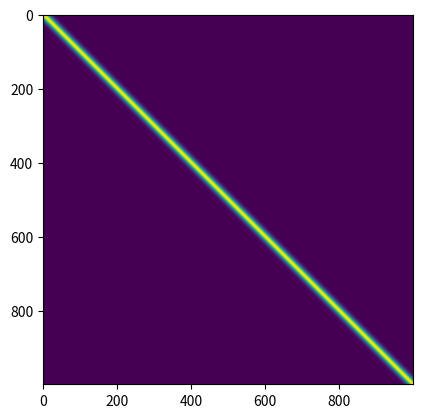
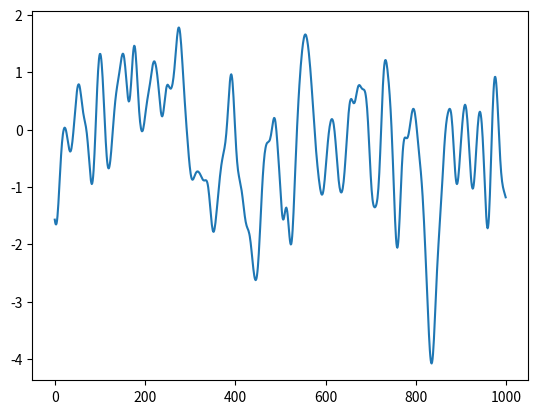

The matplotlib source for these figures, in order:
#!/usr/bin/env python3
# -*- coding: utf-8 -*-
"""
Created on Thu Oct  9 09:53:46 2025

[redacted]
"""

import numpy as np
from scipy.linalg import toeplitz
import matplotlib.pyplot as plt
import time
plt.ion()

ndata = 1000
N = np.zeros([ndata, ndata])

# we'll decrease that N_ij = exp(-0.5*(i-j)^2/width^2)
width = 10
Nvec = np.exp(-0.5*(np.arange(ndata))**2 / width **2)

white = 0.001
#N = toeplitz(Nvec) + np.eye(ndata)*white**2

# let's be even more efficient
Nvec[0] = Nvec[0] + white**2
N = toeplitz(Nvec)

plt.figure(1)
plt.clf()
plt.imshow(N)
plt.show()
# since symmetric need to use eigh (runs twice as fats and has better answers)
e, v = np.linalg.eigh(N)
# some e are negative due to roundoff so set to zero
e[e<0] = 0


d_uncorr = np.sqrt(e)*np.random.randn(len(e)) # this uncorrelated noisy data
d = v@d_uncorr

plt.figure(2)
plt.clf()
#plt.plot(d)
#plt.show()

xvec = np.arange(ndata)
xvec = xvec - xvec.mean()
sig_width = 5
amp = 1
A = np.exp(-0.5*xvec**2 / sig_width**2)
d_use = d + A*amp # added gaussian to data
plt.plot(d_use)

# get best-fit amp. A^T N^-1 A m = A^T N^-1 d
Ninv = np.linalg.inv(N)
lhs = A.T@Ninv@A
rhs = A.T@Ninv@d_use
fitp = rhs/lhs # np.linalg.inv(lhs)@rhs
err = 1/np.sqrt(lhs) # parameter covariance = (A^T N^-1 A)^-1
print('bestfit amplitude', fitp, 'with error', err)

